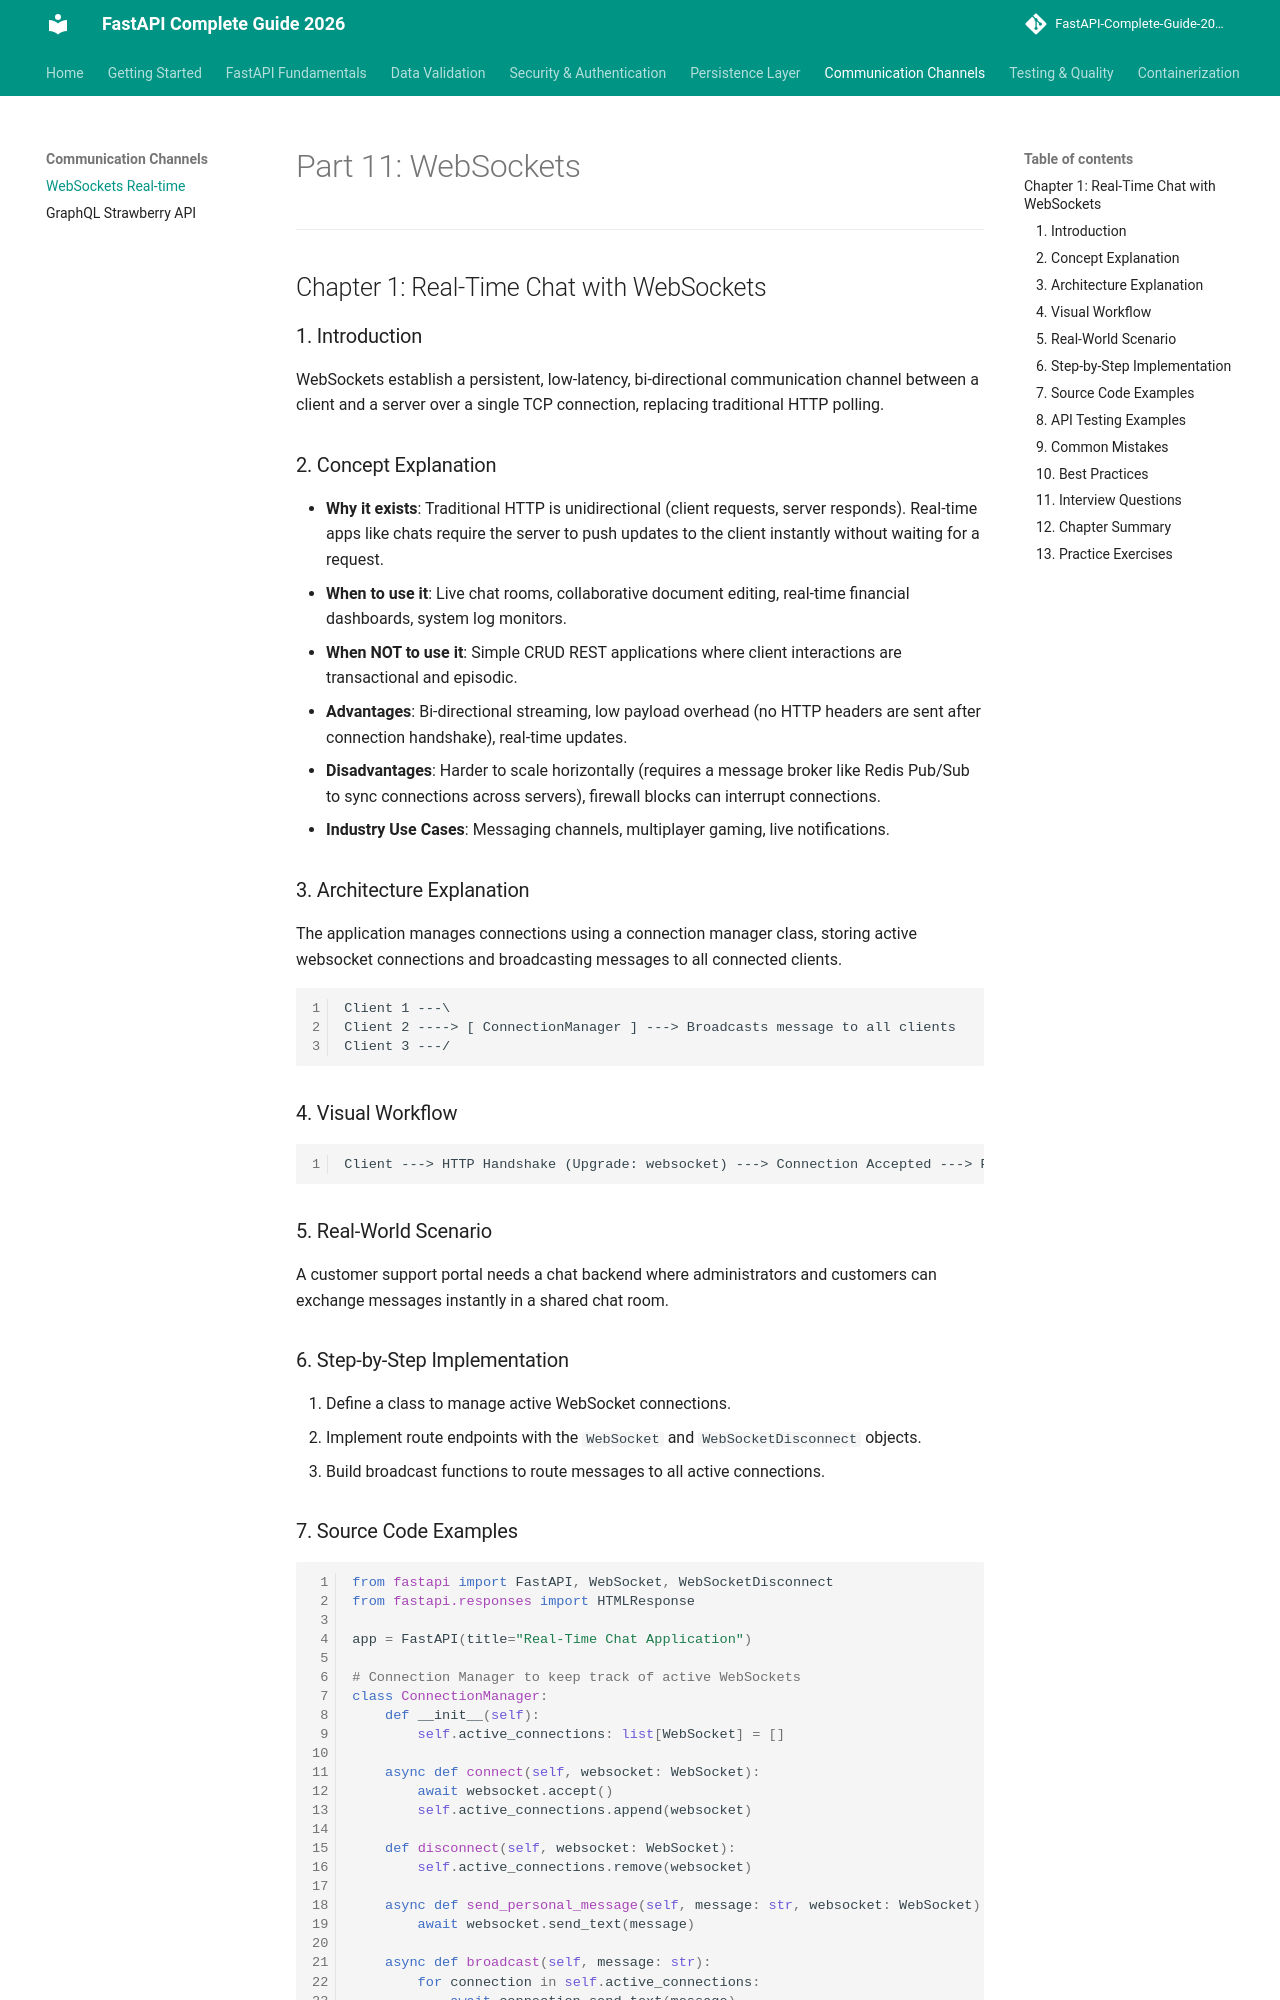

repository: varun-1714/Fastapi-documentation · page: websocket/websockets/index.html · generator: mkdocs

# Part 11: WebSockets

---

## Chapter 1: Real-Time Chat with WebSockets

### 1. Introduction
WebSockets establish a persistent, low-latency, bi-directional communication channel between a client and a server over a single TCP connection, replacing traditional HTTP polling.

### 2. Concept Explanation
* **Why it exists**: Traditional HTTP is unidirectional (client requests, server responds). Real-time apps like chats require the server to push updates to the client instantly without waiting for a request.
* **When to use it**: Live chat rooms, collaborative document editing, real-time financial dashboards, system log monitors.
* **When NOT to use it**: Simple CRUD REST applications where client interactions are transactional and episodic.
* **Advantages**: Bi-directional streaming, low payload overhead (no HTTP headers are sent after connection handshake), real-time updates.
* **Disadvantages**: Harder to scale horizontally (requires a message broker like Redis Pub/Sub to sync connections across servers), firewall blocks can interrupt connections.
* **Industry Use Cases**: Messaging channels, multiplayer gaming, live notifications.

### 3. Architecture Explanation
The application manages connections using a connection manager class, storing active websocket connections and broadcasting messages to all connected clients.
```
Client 1 ---\
Client 2 ----> [ ConnectionManager ] ---> Broadcasts message to all clients
Client 3 ---/
```

### 4. Visual Workflow
```
Client ---> HTTP Handshake (Upgrade: websocket) ---> Connection Accepted ---> Persistent TCP Session
```

### 5. Real-World Scenario
A customer support portal needs a chat backend where administrators and customers can exchange messages instantly in a shared chat room.

### 6. Step-by-Step Implementation
1. Define a class to manage active WebSocket connections.
2. Implement route endpoints with the `WebSocket` and `WebSocketDisconnect` objects.
3. Build broadcast functions to route messages to all active connections.
